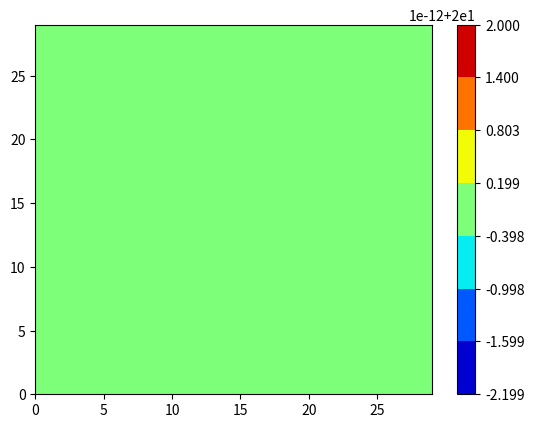

Generate this figure with matplotlib: (Note: this script raises an exception after producing the figure.)
#!/usr/bin/env python3
# -*- coding: utf-8 -*-
"""
Created on Mon Oct  3 15:24:32 2022

[redacted]
"""
import numpy as np
import matplotlib.pyplot as plt
import sys


# ========================================
# Déclaration des paramètres
# ========================================

mMax = 30       # [-] nombre de pas d'espace selon X
nMax = 30       # [-] nombre de pas d'espace selon Y

LX = 0.1         # [m] longueur mur selon X
LY = 0.12         # [m] longueur mur selon Y
D = 600        # [s] durée de la simulation

dt = 15        # [s] pas de temps de simulation
dtLog = 10       # [s] pas de temps de sauvegardeè2

rho = 1000       # [kg/m3] masse volumique
CL= 4000   # [J/kg/K] capacité calorifique état liquide
CS= 2000   # [J/kg/K] capacité calorifique état solide
TF = 30     # [°C] température de fusion
LF = 100E3  # [J/kg] chaleur latente de fusion
k = 1         # [W/(m.K)] conductivité thermique

phi =  10000     # densité de flux imposée W/m2

T0 = 20         # [°C] température initiale
TINF = 50       # [°C] température fluide extérieur
HCONV = 100         # [W/m2/K] Coefficient d'échange global


# ========================================
# préparation des géométries
# ========================================

dx = LX/mMax
dy = LY/nMax
Sx = 1*dy
Sy = 1*dx
V = 1*dx*dy


Hx = 1/(1/HCONV + 0.5*dx/k)
Hy = 1/(1/HCONV + 0.5*dy/k)


# ========================================
# Routine d'export
# ========================================
def export():
#    plt.figure()
    c1=plt.contourf(T,     cmap ="jet")
    plt.colorbar(c1)
    plt.savefig(f"res/T_{time}.png")
    plt.close()
#    plt.figure()
    c1=plt.contourf(Y,     cmap ="jet")
    plt.colorbar(c1)
    plt.savefig(f"res/Y_{time}.png")
    plt.close()    
# ========================================
# Résolution
# ========================================

H = np.zeros((mMax, nMax))
T = np.zeros((mMax, nMax))
Y = np.zeros((mMax, nMax))

# Conditions initiales
T[:,:]= T0
if T0<TF:
    # SOLIDE
    H[:,:] = (T0-TF)*CS
    Y[:,:] = 0
elif T0>TF:
    # Liquide
    H[:,:] = LF+(T0-TF)*CL
    Y[:,:] = 1
else:
    print("*** ERREUR : impossible d'initialiser à T0=TF")
    sys.exist()
    


# Boucle de résolution

time = 0 # temps physique [s]
nextLog = 0 # instant de la prochaine sauvegarde

while time<D:
    # Sauvegarde ?
    if time>=nextLog:
        export()
        nextLog += dtLog # planification de la prochaine sauvegarde
    
    # 1) Calcul du nouveau H
    for m in range(mMax):
        for n in range(nMax):
            # Calcul du flux GAUCHE
            if m==0:
                FG = 0
            else:
                FG = k*Sx*(T[m-1, n]-T[m, n])/dx
            
            # Calcul du flux DROIT
            if m==mMax-1:
                FD = Hx*Sx*(TINF-T[m,n])
            else:
                FD = k*Sx*(T[m+1,n]-T[m, n])/dx
            
            # Calcul du flux BAS
            if n==0:
                FB = phi*Sy
            else:
                FB = k*Sy*(T[m, n-1]-T[m, n])/dy
            
            # Calcul du flux HAUT
            if n==nMax-1:
                FH = Hy*Sy*(TINF-T[m,n])
            else:
                FH = k*Sy*(T[m,n+1]-T[m, n])/dy
        
        
            # calculer le bilan
            H[m, n] += dt*(FG+FD+FH+FB)/(rho*V)
    
    # 2) Evolution vers le nouvel état (mise à jour de T et Y)
    for m in range(mMax):
        for n in range(nMax):
            if H[m,n]<0:
                # Solide
                T[m,n] = TF+H[m,n]/CS
                Y[m,n] = 0
            elif H[m,n]> LF:
                # Liquide
                T[m,n] = TF+(H[m,n]-LF)/CL
                Y[m,n] = 1
            else:
                # Equilibre
                T[m,n] = TF
                Y[m,n] = H[m,n]/LF
                
    
                
    
    
    # 3) préparer l'itération suivante
    time = time + dt
    
